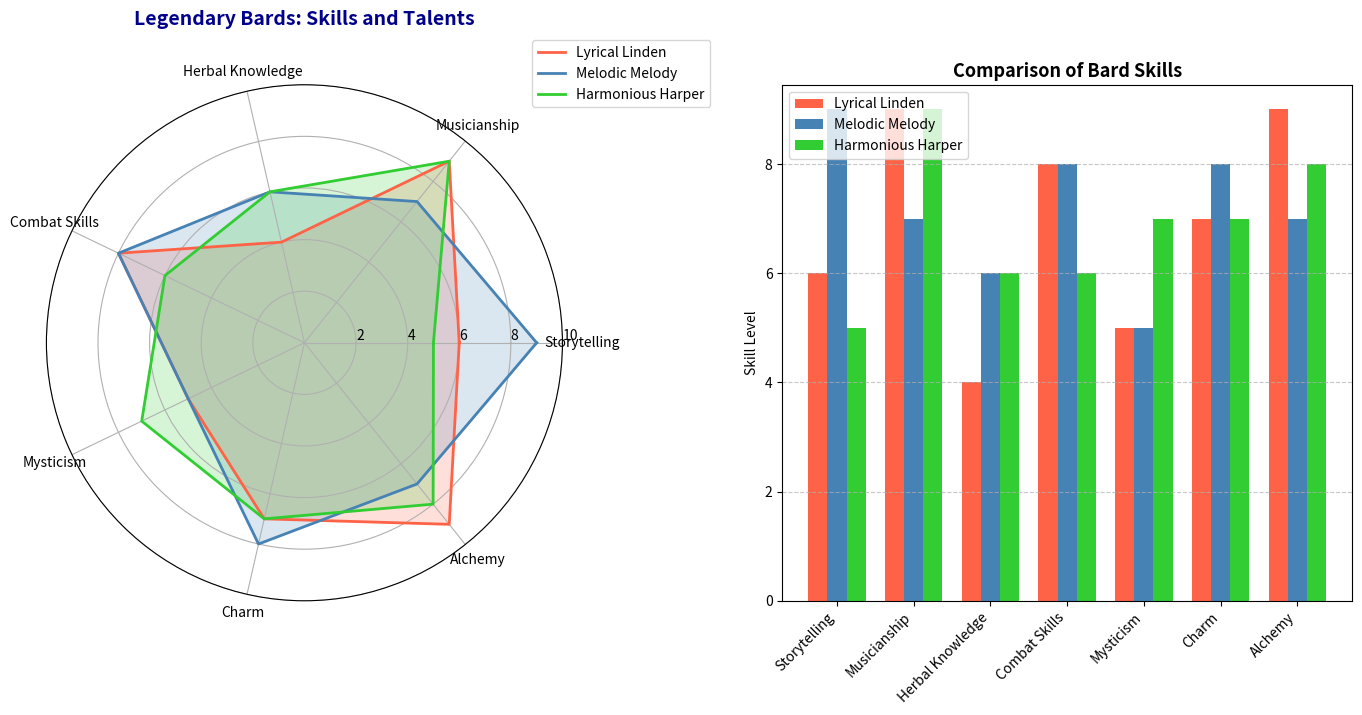

This figure's Python source:
import numpy as np
import matplotlib.pyplot as plt
from math import pi

# Categories
categories = ['Storytelling', 'Musicianship', 'Herbal Knowledge', 'Combat Skills', 'Mysticism', 'Charm', 'Alchemy']

# Altered skills for three legendary bards
bard_1 = np.array([6, 9, 4, 8, 5, 7, 9])  # Altered values within original structure
bard_2 = np.array([9, 7, 6, 8, 5, 8, 7])  # Altered values
bard_3 = np.array([5, 9, 6, 6, 7, 7, 8])  # Altered values

# Combine data for easier handling
bards_data = [bard_1, bard_2, bard_3]
bards_names = ['Lyrical Linden', 'Melodic Melody', 'Harmonious Harper']

# Compute angles for each axis
num_vars = len(categories)
angles = np.linspace(0, 2 * np.pi, num_vars, endpoint=False).tolist()
angles += angles[:1]

# Color palette
colors = ['#FF6347', '#4682B4', '#32CD32']

# Function to create radar chart
def create_radar_chart(ax, data, categories, bards_names, color):
    for bard_data, bard_name, color in zip(data, bards_names, color):
        values = np.concatenate((bard_data, [bard_data[0]]))
        ax.plot(angles, values, linewidth=2, linestyle='solid', label=bard_name, color=color)
        ax.fill(angles, values, color=color, alpha=0.2)

    ax.set_xticks(angles[:-1])
    ax.set_xticklabels(categories, color='black', size=10)

    ax.set_rlabel_position(0)
    plt.yticks([2, 4, 6, 8, 10], ["2", "4", "6", "8", "10"], color='grey', size=7)
    ax.set_ylim(0, 10)

# Create figure and subplots
fig, (ax1, ax2) = plt.subplots(1, 2, figsize=(14, 7), subplot_kw=dict(polar=True))

# Radar chart
create_radar_chart(ax1, bards_data, categories, bards_names, colors)
ax1.set_title('Legendary Bards: Skills and Talents', size=14, color='darkblue', y=1.1, fontweight='bold')
ax1.legend(loc='upper right', bbox_to_anchor=(1.3, 1.1))

# Bar chart
ax2.remove()
ax2 = fig.add_subplot(1, 2, 2)
x = np.arange(num_vars)
width = 0.25

ax2.bar(x - width, bard_1, width, color=colors[0], label=bards_names[0])
ax2.bar(x, bard_2, width, color=colors[1], label=bards_names[1])
ax2.bar(x + width, bard_3, width, color=colors[2], label=bards_names[2])

ax2.set_ylabel('Skill Level')
ax2.set_title('Comparison of Bard Skills', fontsize=13, fontweight='bold')
ax2.set_xticks(x)
ax2.set_xticklabels(categories, rotation=45, ha="right", fontsize=10)
ax2.legend(loc='upper left')
ax2.grid(axis='y', linestyle='--', alpha=0.7)

# Adjust layout
plt.tight_layout()
plt.show()
